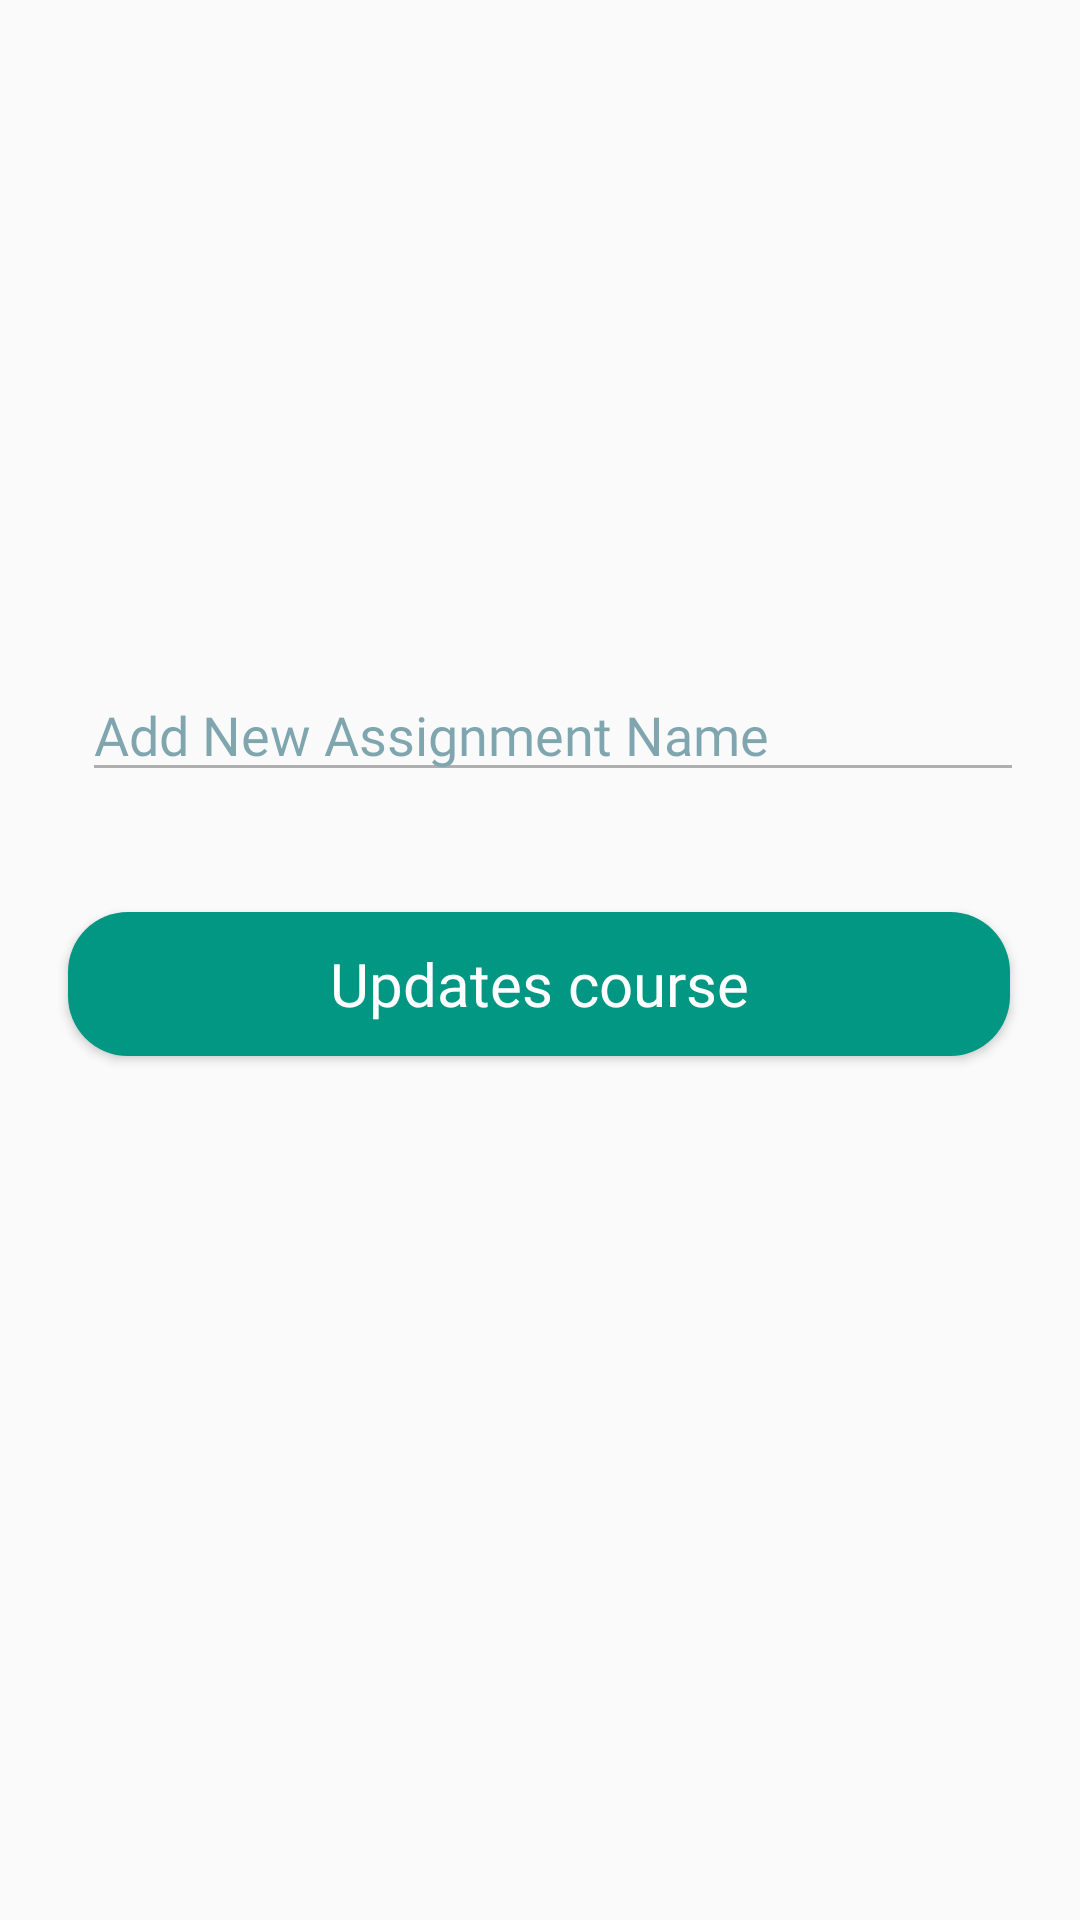

This screen was rendered from an Android layout file. Write that file and the resources it references.
<!-- AndroidManifest.xml: application theme Theme.LearnEasily -->
<!-- res/layout/activity_video_edites.xml -->
<?xml version="1.0" encoding="utf-8"?>
<androidx.constraintlayout.widget.ConstraintLayout xmlns:android="http://schemas.android.com/apk/res/android"
    xmlns:app="http://schemas.android.com/apk/res-auto"
    xmlns:tools="http://schemas.android.com/tools"
    android:layout_width="match_parent"
    android:layout_height="match_parent"
    tools:context=".edite.Video_edites">


    <Button
        android:id="@+id/btn_edit_name_video"
        android:layout_width="314dp"
        android:layout_height="48dp"
        android:layout_marginBottom="288dp"
        android:background="@drawable/custom_button"
        android:fontFamily="@font/tajawal_medium"
        android:text="Updates course"
        android:textAllCaps="false"
        android:textColor="@color/white"
        android:textSize="20dp"
        app:layout_constraintBottom_toBottomOf="parent"
        app:layout_constraintEnd_toEndOf="parent"
        app:layout_constraintHorizontal_bias="0.494"
        app:layout_constraintStart_toStartOf="parent" />

    <EditText
        android:id="@+id/edit_video_name"
        android:layout_width="314dp"
        android:layout_height="wrap_content"
        android:layout_marginBottom="376dp"
        android:alpha="0.5"
        android:ems="10"
        android:fontFamily="@font/tajawal_medium"
        android:hint="Add New Assignment Name"
        android:inputType="textPersonName"
        android:textColorHint="@color/bluegreen"
        app:layout_constraintBottom_toBottomOf="parent"
        app:layout_constraintEnd_toEndOf="parent"
        app:layout_constraintHorizontal_bias="0.597"
        app:layout_constraintStart_toStartOf="parent"
        app:layout_constraintVertical_bias="0.084" />
</androidx.constraintlayout.widget.ConstraintLayout>
<!-- resources referenced by this layout -->
<resources>
  <color name="bluegreen">#055362</color>
  <color name="white">#FFFFFFFF</color>
  <!-- drawable custom_button (drawable) -->
  <?xml version="1.0" encoding="utf-8"?>
  <shape xmlns:android="http://schemas.android.com/apk/res/android" android:shape="rectangle">
      <solid android:color="#019782"> </solid>
      <corners android:radius="20dp"></corners>
  
  </shape>
  <style name="Theme.LearnEasily" parent="Theme.AppCompat.Light.NoActionBar">
          
          <item name="colorPrimary">@color/purple_500</item>
          <item name="colorPrimaryVariant">@color/purple_700</item>
          <item name="colorOnPrimary">@color/white</item>
          
          <item name="colorSecondary">@color/teal_200</item>
          <item name="colorSecondaryVariant">@color/teal_700</item>
          <item name="colorOnSecondary">@color/black</item>
          
          <item name="android:statusBarColor" tools:targetApi="l">?attr/colorPrimaryVariant</item>
          
      </style>
  <color name="purple_500">#FF6200EE</color>
  <color name="purple_700">#FF3700B3</color>
  <color name="teal_200">#FF03DAC5</color>
  <color name="teal_700">#FF018786</color>
  <color name="black">#FF000000</color>
</resources>
